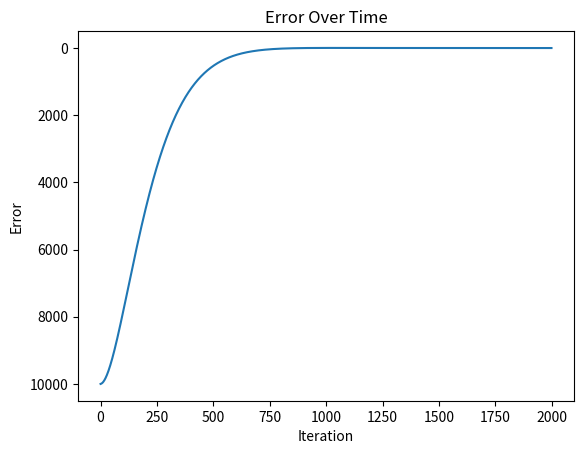

Source code (Python):
import matplotlib.pyplot as plt

class Drone:
    def __init__(self, goal, weight):
        self.rpm = 0 
        self.error = goal
        self.weight = weight
        self.errors = []

    def move(self):
        lift_force = self.rpm/4                # Made up by me
        movement = lift_force - self.weight
        return movement 

    def PID(self, Kp, Ki, Kd, iteration):
        prev_error = 0

        for i in range(iteration):
            self.errors.append(self.error)
            prev_error = prev_error + self.error * Ki

            p = Kp * self.error
            i = prev_error + self.error * Ki
            if len(self.errors) > 1:
                d = self.errors[-1] - self.errors[-2]
                d *= Kd
            else: 
                d = 0

            self.rpm = p + i + d
        
            movement = self.move()
            new_error = self.error - movement

            if new_error > self.errors[0]:
                self.error = self.errors[0]
            else: 
                self.error = new_error

    def plot(self):
        plt.plot(self.errors)
        plt.gca().invert_yaxis()
        plt.xlabel("Iteration")
        plt.ylabel("Error")
        plt.title("Error Over Time")
        plt.show()


# drone = Drone(5000, 200)
# drone.PID(0.1, 0.0015, 2, 2000)
# drone.plot()

drone = Drone(10000, 250)
drone.PID(0.1, 0.00045, 2.5, 2000)
drone.plot()